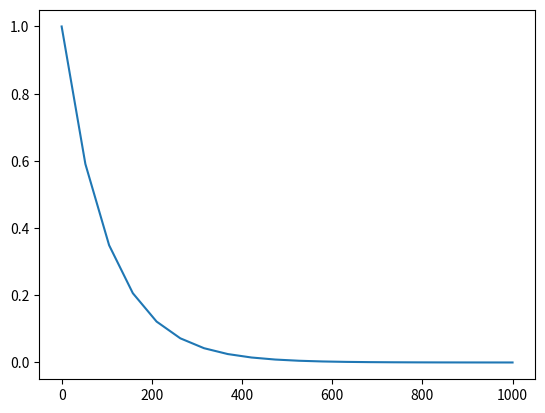
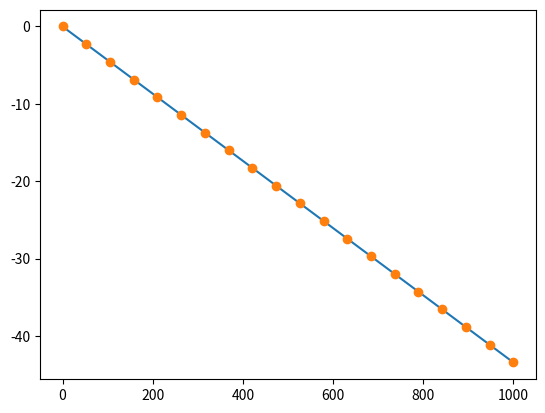

Write Python code to recreate these figures, in order.
import numpy as np
import matplotlib.pyplot as plt

def calc_dB(A):
    return 10 * np.log10(A)

def calc_dBm(P):
    return 10 * np.log10(P / 1e-3)

def invcalc_dB(AdB):
    return 10 ** (AdB/10)

def invcalc_dBm(PdBm):
    return 1e-3 * 10 ** (PdBm/10)
    
L = 100
print('L[dB]=', calc_dB(L),'dB' )

L = 0.0001
print('L[dB]=', calc_dB(L),'dB' )

P = 1
print('P[dBm]=', calc_dBm(P),'dBm' )

P = 1e-6
print('P[dBm]=', calc_dBm(P),'dBm' )

LdB = -25
print('L=', invcalc_dB(LdB) )

PdBm = 0
print('P=', invcalc_dBm(PdBm) )

a = 0.01
l = 100

L = np.exp(-a * l)
print('L=',L, 'L[dB]=', calc_dB(L),'dB' )

l = np.linspace(0, 1000, 20)
L = np.exp(-a * l)
plt.close('all')
plt.figure()
plt.plot(l, L)

plt.figure()
plt.plot(l, calc_dB(L))

adB = 10 * np.log10( np.exp(1) ) * a
plt.plot(l, -adB * l, 'o')

adB = 0.25
l0 = 100
LdB = -adB * l0
print('L[dB]=', LdB,'dB' )
print('L=',invcalc_dB(LdB))

l1 = 50
L1dB = - adB * l1

GdB = 20

l2 = 50
L2dB = - adB * l2

LdB = L1dB + GdB + L2dB
print('L[dB]=', LdB,'dB' )
print('L=',invcalc_dB(LdB))








 